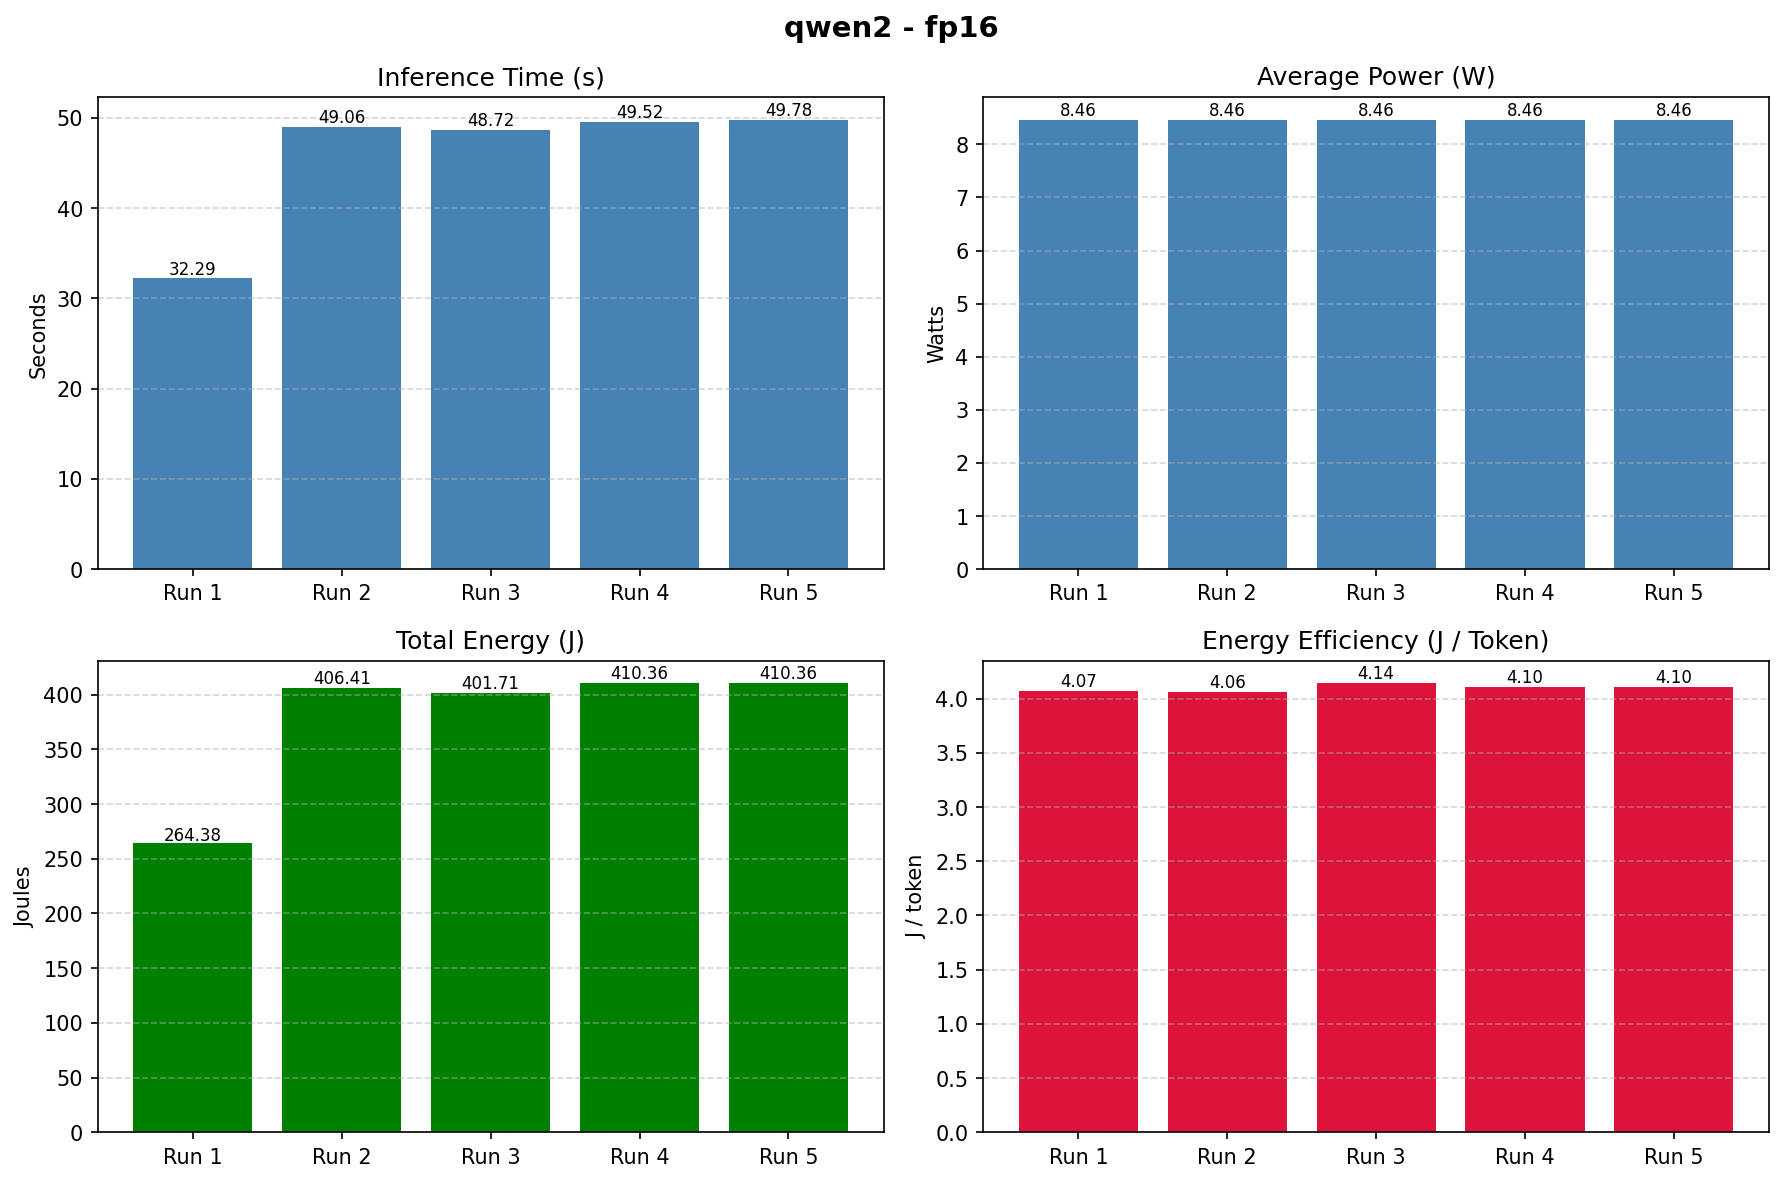

The table this chart was drawn from, first rows:
Method, Model, Inference Time (s), Avg Power (W), Total Energy (J), Joule / Token, Avg CPU (%), Avg RAM (%), Tokens, Power Samples
fp16, qwen2, 45.87, 8.458, 378.6, 4.096, 99.01, 37.52, 92.4, 45.4
